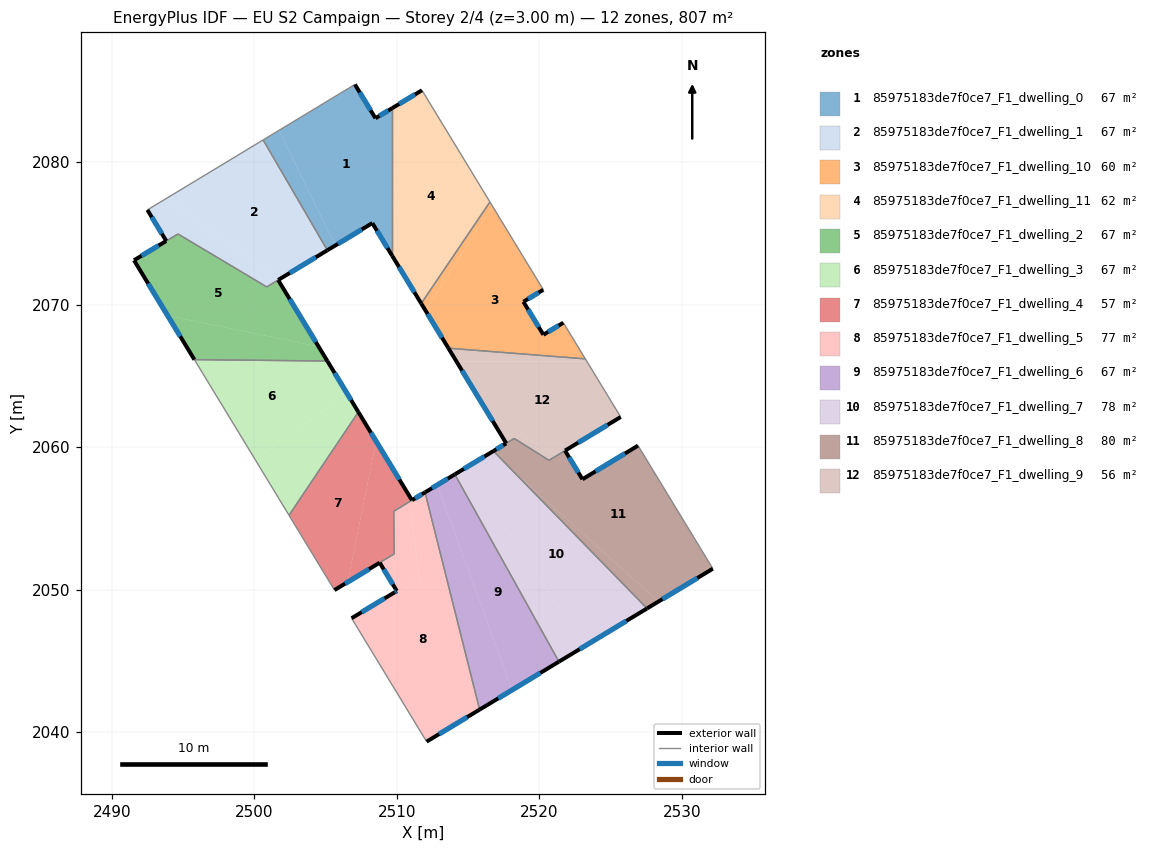
=== STOREY PLAN SPEC (per zone: floor XY polygon, exterior-wall plan segments, windows/doors) ===
zone 1: 85975183de7f0ce7_F1_dwelling_0  (67.2 m²)
  floor: (2509.67, 2083.79) (2509.67, 2073.43) (2508.28, 2075.72) (2505.68, 2074.15) (2501.73, 2082.23) (2507.06, 2085.45) (2508.50, 2083.08)
  floor: (2501.73, 2082.23) (2505.68, 2074.15) (2505.13, 2073.82) (2500.62, 2081.56)
  exterior wall: (2509.67, 2083.79) – (2508.50, 2083.08)  [1.4 m]
    window: (2509.40, 2083.62) – (2508.78, 2083.25)  [1.2 m²]
  exterior wall: (2508.28, 2075.72) – (2509.67, 2073.43)  [2.7 m]
    window: (2508.61, 2075.18) – (2509.35, 2073.97)  [2.3 m²]
  exterior wall: (2505.13, 2073.82) – (2508.28, 2075.72)  [3.7 m]
    window: (2505.87, 2074.26) – (2507.54, 2075.27)  [3.1 m²]
  exterior wall: (2508.50, 2083.08) – (2507.06, 2085.45)  [2.8 m]
    window: (2508.16, 2083.64) – (2507.40, 2084.89)  [2.3 m²]
  interior walls: 3
zone 2: 85975183de7f0ce7_F1_dwelling_1  (67.3 m²)
  floor: (2500.62, 2081.56) (2505.13, 2073.82) (2501.72, 2071.75) (2493.83, 2077.46)
  floor: (2501.72, 2071.75) (2501.67, 2071.73) (2500.87, 2071.24) (2494.64, 2074.96) (2493.82, 2074.47) (2492.50, 2076.65) (2493.83, 2077.46)
  exterior wall: (2492.50, 2076.65) – (2493.82, 2074.47)  [2.6 m]
    window: (2492.81, 2076.14) – (2493.51, 2074.98)  [2.2 m²]
  exterior wall: (2501.68, 2071.73) – (2505.13, 2073.82)  [4.0 m]
    window: (2502.49, 2072.22) – (2504.32, 2073.33)  [3.4 m²]
  interior walls: 5
zone 3: 85975183de7f0ce7_F1_dwelling_10  (60.3 m²)
  floor: (2516.71, 2076.91) (2520.28, 2071.04) (2518.88, 2070.20) (2520.29, 2067.89) (2521.69, 2068.73) (2523.23, 2066.19) (2513.62, 2066.94) (2512.00, 2069.61)
  floor: (2516.53, 2077.21) (2516.71, 2076.91) (2512.00, 2069.61) (2511.71, 2070.08)
  exterior wall: (2518.88, 2070.20) – (2520.28, 2071.04)  [1.6 m]
    window: (2519.21, 2070.40) – (2519.95, 2070.85)  [1.4 m²]
  exterior wall: (2520.29, 2067.89) – (2518.88, 2070.20)  [2.7 m]
    window: (2519.96, 2068.43) – (2519.21, 2069.66)  [2.3 m²]
  exterior wall: (2521.69, 2068.73) – (2520.29, 2067.89)  [1.6 m]
    window: (2521.36, 2068.53) – (2520.61, 2068.09)  [1.4 m²]
  exterior wall: (2511.71, 2070.08) – (2513.62, 2066.94)  [3.7 m]
    window: (2512.16, 2069.34) – (2513.17, 2067.68)  [3.1 m²]
  interior walls: 4
zone 4: 85975183de7f0ce7_F1_dwelling_11  (62.1 m²)
  floor: (2511.77, 2085.04) (2516.53, 2077.21) (2511.71, 2070.08) (2509.86, 2073.12) (2510.15, 2084.07)
  floor: (2510.15, 2084.07) (2509.86, 2073.12) (2509.67, 2073.43) (2509.67, 2083.79)
  exterior wall: (2511.77, 2085.04) – (2509.67, 2083.79)  [2.4 m]
    window: (2511.27, 2084.75) – (2510.17, 2084.08)  [2.1 m²]
  exterior wall: (2509.67, 2073.43) – (2511.71, 2070.08)  [3.9 m]
    window: (2510.15, 2072.64) – (2511.23, 2070.87)  [3.3 m²]
  interior walls: 3
zone 5: 85975183de7f0ce7_F1_dwelling_2  (67.2 m²)
  floor: (2501.67, 2071.73) (2504.51, 2067.06) (2493.92, 2069.23) (2491.56, 2073.11) (2493.82, 2074.46) (2494.65, 2074.96) (2500.87, 2071.24)
  floor: (2504.51, 2067.06) (2505.13, 2066.04) (2495.80, 2066.14) (2493.92, 2069.23)
  exterior wall: (2505.13, 2066.04) – (2501.67, 2071.73)  [6.7 m]
    window: (2504.31, 2067.38) – (2502.48, 2070.39)  [5.6 m²]
  exterior wall: (2491.56, 2073.11) – (2495.80, 2066.14)  [8.2 m]
    window: (2492.55, 2071.47) – (2494.80, 2067.78)  [6.9 m²]
  exterior wall: (2493.82, 2074.46) – (2491.56, 2073.11)  [2.6 m]
    window: (2493.29, 2074.15) – (2492.09, 2073.43)  [2.2 m²]
  interior walls: 4
zone 6: 85975183de7f0ce7_F1_dwelling_3  (67.2 m²)
  floor: (2505.13, 2066.04) (2506.52, 2063.75) (2500.04, 2059.15) (2495.80, 2066.14)
  floor: (2506.52, 2063.75) (2507.30, 2062.46) (2502.43, 2055.22) (2500.04, 2059.15)
  exterior wall: (2507.30, 2062.46) – (2505.13, 2066.04)  [4.2 m]
    window: (2506.79, 2063.30) – (2505.64, 2065.20)  [3.5 m²]
  interior walls: 3
zone 7: 85975183de7f0ce7_F1_dwelling_4  (57.4 m²)
  floor: (2507.30, 2062.46) (2508.55, 2060.41) (2506.55, 2050.53) (2505.62, 2049.97) (2502.43, 2055.22)
  floor: (2508.55, 2060.41) (2510.85, 2056.62) (2510.91, 2056.18) (2509.78, 2055.50) (2509.82, 2052.51) (2506.55, 2050.53)
  floor: (2510.85, 2056.62) (2511.06, 2056.27) (2510.91, 2056.18)
  exterior wall: (2511.06, 2056.27) – (2507.30, 2062.46)  [7.2 m]
    window: (2510.18, 2057.73) – (2508.18, 2061.01)  [6.1 m²]
  exterior wall: (2505.62, 2049.97) – (2508.80, 2051.89)  [3.7 m]
    window: (2506.37, 2050.42) – (2508.05, 2051.44)  [3.1 m²]
  interior walls: 5
zone 8: 85975183de7f0ce7_F1_dwelling_5  (77.0 m²)
  floor: (2511.98, 2056.83) (2515.81, 2041.58) (2512.52, 2039.59) (2512.50, 2039.58) (2512.47, 2039.57) (2512.22, 2039.41) (2512.09, 2039.33) (2506.83, 2047.99) (2509.85, 2049.81) (2509.87, 2049.83) (2509.95, 2049.70) (2510.21, 2049.86) (2511.59, 2050.70) (2510.91, 2056.18)
  floor: (2510.91, 2056.18) (2511.59, 2050.70) (2511.52, 2050.65) (2510.21, 2049.86) (2509.95, 2049.70) (2509.87, 2049.83) (2510.00, 2049.91) (2508.80, 2051.89) (2509.82, 2052.51) (2509.78, 2055.50)
  exterior wall: (2511.98, 2056.83) – (2511.07, 2056.28)  [1.1 m]
    window: (2511.76, 2056.70) – (2511.28, 2056.40)  [0.9 m²]
  exterior wall: (2512.09, 2039.33) – (2515.81, 2041.58)  [4.3 m]
    window: (2512.96, 2039.86) – (2514.94, 2041.05)  [3.7 m²]
  exterior wall: (2509.85, 2049.81) – (2506.83, 2047.99)  [3.5 m]
    window: (2509.14, 2049.38) – (2507.54, 2048.42)  [3.0 m²]
  exterior wall: (2510.00, 2049.91) – (2509.85, 2049.81)  [0.2 m]
    window: (2509.96, 2049.88) – (2509.88, 2049.83)  [0.2 m²]
  exterior wall: (2508.80, 2051.89) – (2510.00, 2049.91)  [2.3 m]
    window: (2509.08, 2051.42) – (2509.72, 2050.37)  [2.0 m²]
  interior walls: 5
zone 9: 85975183de7f0ce7_F1_dwelling_6  (67.2 m²)
  floor: (2514.07, 2058.09) (2521.38, 2044.94) (2518.09, 2042.96) (2512.84, 2057.34)
  floor: (2512.84, 2057.34) (2518.09, 2042.96) (2515.81, 2041.58) (2511.98, 2056.83)
  exterior wall: (2514.07, 2058.09) – (2511.98, 2056.83)  [2.4 m]
    window: (2513.58, 2057.79) – (2512.47, 2057.12)  [2.1 m²]
  exterior wall: (2515.81, 2041.58) – (2521.38, 2044.94)  [6.5 m]
    window: (2517.12, 2042.37) – (2520.07, 2044.15)  [5.5 m²]
  interior walls: 2
zone 10: 85975183de7f0ce7_F1_dwelling_7  (78.0 m²)
  floor: (2517.78, 2058.69) (2527.56, 2048.68) (2523.23, 2046.06) (2514.77, 2058.51) (2516.70, 2059.67)
  floor: (2514.77, 2058.51) (2523.23, 2046.06) (2521.38, 2044.94) (2514.07, 2058.09)
  floor: (2516.78, 2059.72) (2517.78, 2058.70) (2516.70, 2059.67)
  exterior wall: (2521.38, 2044.94) – (2527.56, 2048.68)  [7.2 m]
    window: (2522.83, 2045.82) – (2526.11, 2047.80)  [6.1 m²]
  exterior wall: (2516.78, 2059.72) – (2514.07, 2058.09)  [3.2 m]
    window: (2516.14, 2059.34) – (2514.71, 2058.47)  [2.7 m²]
  interior walls: 2
zone 11: 85975183de7f0ce7_F1_dwelling_8  (79.7 m²)
  floor: (2526.93, 2060.11) (2532.18, 2051.47) (2528.36, 2049.17) (2517.78, 2058.70) (2516.78, 2059.72) (2518.25, 2060.61) (2520.68, 2059.08) (2521.80, 2059.75) (2523.03, 2057.75)
  floor: (2528.36, 2049.17) (2527.56, 2048.68) (2517.78, 2058.69)
  exterior wall: (2523.03, 2057.75) – (2521.80, 2059.75)  [2.4 m]
    window: (2522.74, 2058.22) – (2522.09, 2059.28)  [2.0 m²]
  exterior wall: (2526.93, 2060.11) – (2523.03, 2057.75)  [4.6 m]
    window: (2526.01, 2059.55) – (2523.94, 2058.30)  [3.8 m²]
  exterior wall: (2527.56, 2048.68) – (2532.18, 2051.47)  [5.4 m]
    window: (2528.64, 2049.33) – (2531.09, 2050.81)  [4.6 m²]
  exterior wall: (2517.67, 2060.26) – (2516.78, 2059.72)  [1.0 m]
    window: (2517.46, 2060.14) – (2516.99, 2059.85)  [0.9 m²]
  interior walls: 5
zone 12: 85975183de7f0ce7_F1_dwelling_9  (55.9 m²)
  floor: (2523.35, 2066.00) (2525.71, 2062.12) (2521.81, 2059.76) (2521.71, 2059.70) (2521.24, 2059.42) (2518.68, 2060.87) (2518.24, 2060.61) (2517.68, 2060.27) (2514.20, 2066.00)
  floor: (2523.23, 2066.19) (2523.25, 2066.16) (2523.35, 2066.00) (2514.20, 2066.00) (2513.62, 2066.94)
  floor: (2521.24, 2059.42) (2520.68, 2059.08) (2518.25, 2060.61) (2518.66, 2060.86) (2518.68, 2060.87)
  exterior wall: (2513.62, 2066.94) – (2517.68, 2060.27)  [7.8 m]
    window: (2514.57, 2065.38) – (2516.73, 2061.84)  [6.6 m²]
  exterior wall: (2521.81, 2059.76) – (2525.71, 2062.12)  [4.6 m]
    window: (2522.72, 2060.31) – (2524.80, 2061.56)  [3.8 m²]
  interior walls: 6

=== DERIVED (storey summary) ===
Building: EU S2 Campaign
Storey: 2 of 4  (floor level z = 3.00 m)
Storey gross floor area: 806.6 m²
Zones on this storey: 12
  - 85975183de7f0ce7_F1_dwelling_0: floor 67.2 m²; exterior wall 10.5 m (31.5 m²); 4 window(s) 8.9 m²; WWR 28.1%
  - 85975183de7f0ce7_F1_dwelling_1: floor 67.3 m²; exterior wall 6.6 m (19.7 m²); 2 window(s) 5.6 m²; WWR 28.1%
  - 85975183de7f0ce7_F1_dwelling_10: floor 60.3 m²; exterior wall 9.6 m (28.9 m²); 4 window(s) 8.1 m²; WWR 28.1%
  - 85975183de7f0ce7_F1_dwelling_11: floor 62.1 m²; exterior wall 6.4 m (19.1 m²); 2 window(s) 5.4 m²; WWR 28.1%
  - 85975183de7f0ce7_F1_dwelling_2: floor 67.2 m²; exterior wall 17.4 m (52.3 m²); 3 window(s) 14.7 m²; WWR 28.1%
  - 85975183de7f0ce7_F1_dwelling_3: floor 67.2 m²; exterior wall 4.2 m (12.6 m²); 1 window(s) 3.5 m²; WWR 28.1%
  - 85975183de7f0ce7_F1_dwelling_4: floor 57.4 m²; exterior wall 11.0 m (32.9 m²); 2 window(s) 9.2 m²; WWR 28.1%
  - 85975183de7f0ce7_F1_dwelling_5: floor 77.0 m²; exterior wall 11.4 m (34.3 m²); 5 window(s) 9.7 m²; WWR 28.1%
  - 85975183de7f0ce7_F1_dwelling_6: floor 67.2 m²; exterior wall 8.9 m (26.8 m²); 2 window(s) 7.5 m²; WWR 28.1%
  - 85975183de7f0ce7_F1_dwelling_7: floor 78.0 m²; exterior wall 10.4 m (31.2 m²); 2 window(s) 8.8 m²; WWR 28.1%
  - 85975183de7f0ce7_F1_dwelling_8: floor 79.7 m²; exterior wall 13.4 m (40.1 m²); 4 window(s) 11.3 m²; WWR 28.1%
  - 85975183de7f0ce7_F1_dwelling_9: floor 55.9 m²; exterior wall 12.4 m (37.1 m²); 2 window(s) 10.4 m²; WWR 28.1%
Zone adjacency (shared interzone walls):
  - 85975183de7f0ce7_F1_dwelling_0 ↔ 85975183de7f0ce7_F1_dwelling_1
  - 85975183de7f0ce7_F1_dwelling_0 ↔ 85975183de7f0ce7_F1_dwelling_11
  - 85975183de7f0ce7_F1_dwelling_1 ↔ 85975183de7f0ce7_F1_dwelling_2
  - 85975183de7f0ce7_F1_dwelling_10 ↔ 85975183de7f0ce7_F1_dwelling_11
  - 85975183de7f0ce7_F1_dwelling_10 ↔ 85975183de7f0ce7_F1_dwelling_9
  - 85975183de7f0ce7_F1_dwelling_2 ↔ 85975183de7f0ce7_F1_dwelling_3
  - 85975183de7f0ce7_F1_dwelling_3 ↔ 85975183de7f0ce7_F1_dwelling_4
  - 85975183de7f0ce7_F1_dwelling_4 ↔ 85975183de7f0ce7_F1_dwelling_5
  - 85975183de7f0ce7_F1_dwelling_5 ↔ 85975183de7f0ce7_F1_dwelling_6
  - 85975183de7f0ce7_F1_dwelling_6 ↔ 85975183de7f0ce7_F1_dwelling_7
  - 85975183de7f0ce7_F1_dwelling_7 ↔ 85975183de7f0ce7_F1_dwelling_8
  - 85975183de7f0ce7_F1_dwelling_8 ↔ 85975183de7f0ce7_F1_dwelling_9